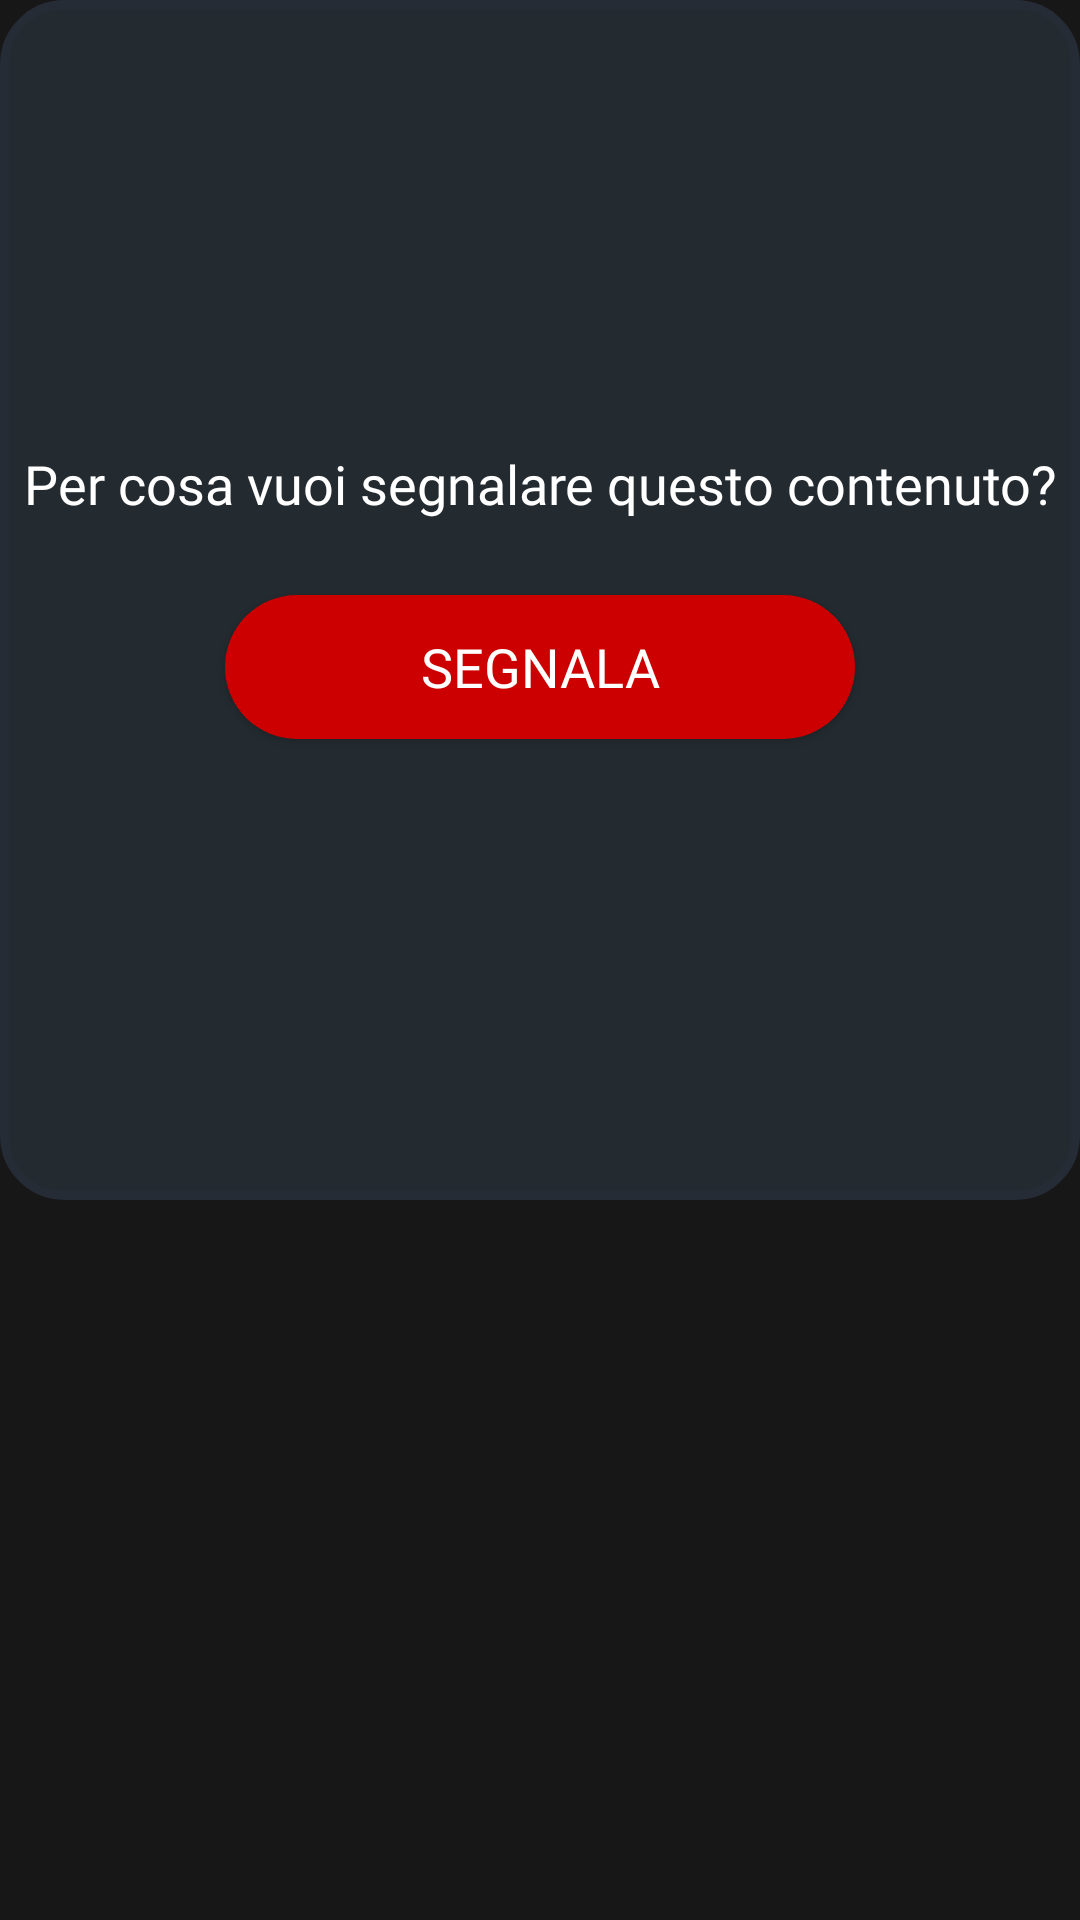

Layout XML and referenced resources for this Android screen:
<!-- AndroidManifest.xml: application theme Authapp -->
<!-- res/layout/report_dialog.xml -->
<?xml version="1.0" encoding="utf-8"?>
<androidx.constraintlayout.widget.ConstraintLayout xmlns:android="http://schemas.android.com/apk/res/android"
    xmlns:app="http://schemas.android.com/apk/res-auto"
    android:layout_width="match_parent"
    android:layout_height="wrap_content"
    android:layout_margin="20dp"
    android:background="@drawable/circle_obj_bluette"
    android:maxHeight="400dp">


    <androidx.constraintlayout.widget.ConstraintLayout
        android:layout_width="match_parent"
        android:layout_height="wrap_content"
        app:layout_constrainedHeight="true"
        app:layout_constraintStart_toStartOf="parent"
        app:layout_constraintEnd_toEndOf="parent"
        app:layout_constraintTop_toTopOf="parent"
        app:layout_constraintBottom_toBottomOf="parent">

        <TextView
            android:id="@+id/textView3"
            android:layout_width="wrap_content"
            android:layout_height="wrap_content"
            android:layout_margin="10dp"
            android:fontFamily="@font/poppins_bold"
            android:text="Per cosa vuoi segnalare questo contenuto?"
            android:textAlignment="center"
            android:gravity="center"
            android:textColor="#FFFFFF"
            android:textSize="18sp"
            app:layout_constraintStart_toStartOf="parent"
            app:layout_constraintEnd_toEndOf="parent"
            app:layout_constraintTop_toTopOf="parent"
            app:layout_constraintBottom_toTopOf="@id/recyclerView"/>

        <androidx.recyclerview.widget.RecyclerView
            android:id="@+id/recyclerView"
            android:layout_width="0dp"
            android:layout_height="wrap_content"
            app:layout_constrainedHeight="true"
            app:layout_constraintHeight_max="230dp"
            app:layout_constraintStart_toStartOf="parent"
            app:layout_constraintEnd_toEndOf="parent"
            app:layout_constraintBottom_toTopOf="@id/ReportButton"
            app:layout_constraintTop_toBottomOf="@id/textView3">

        </androidx.recyclerview.widget.RecyclerView>

        <Button
            android:id="@+id/ReportButton"
            android:layout_width="210dp"
            android:layout_height="wrap_content"
            android:layout_margin="15dp"
            android:background="@drawable/rounded_corners"
            android:backgroundTint="@android:color/holo_red_dark"
            android:fontFamily="@font/poppins_bold"
            android:text="Segnala"
            android:textColor="#FFFFFF"
            android:textSize="18sp"
            app:layout_constraintStart_toStartOf="parent"
            app:layout_constraintEnd_toEndOf="parent"
            app:layout_constraintTop_toBottomOf="@id/recyclerView"
            app:layout_constraintBottom_toBottomOf="parent"/>

    </androidx.constraintlayout.widget.ConstraintLayout>

</androidx.constraintlayout.widget.ConstraintLayout>
<!-- resources referenced by this layout -->
<resources>
  <!-- drawable circle_obj_bluette (drawable) -->
  <?xml version="1.0" encoding="utf-8"?>
  <shape xmlns:android="http://schemas.android.com/apk/res/android"
      android:shape="rectangle">
      <corners
          android:topLeftRadius="20dp"
          android:topRightRadius="20dp"
          android:bottomLeftRadius="20dp"
          android:bottomRightRadius="20dp" />
      <solid android:color="#D9252F36" />
      <padding
          android:left="2dp"
          android:top="2dp"
          android:right="2dp"
          android:bottom="2dp" />
  
      <stroke
          android:width="3dp"
          android:color="@color/CineBlue" />
      <size
          android:width="64dp"
          android:height="64dp" />
  </shape>
  <!-- drawable rounded_corners (drawable) -->
  <?xml version="1.0" encoding="utf-8"?>
  <shape xmlns:android="http://schemas.android.com/apk/res/android" >
      <corners android:radius="150dp"/>
      <solid android:color = "#1999CE"/>
  </shape>
  <style name="Authapp" parent="Theme.AppCompat.Light.NoActionBar">
  		<item name="android:windowBackground">@color/Customgrey</item>
  		<item name="colorPrimary">@color/Customgrey</item>
  		<item name="colorPrimaryDark">@color/Customgrey</item>
  		<item name="colorAccent">@color/Customgrey</item>
  	</style>
  <color name="CineBlue">#252C36</color>
  <color name="Customgrey">#181717</color>
</resources>
